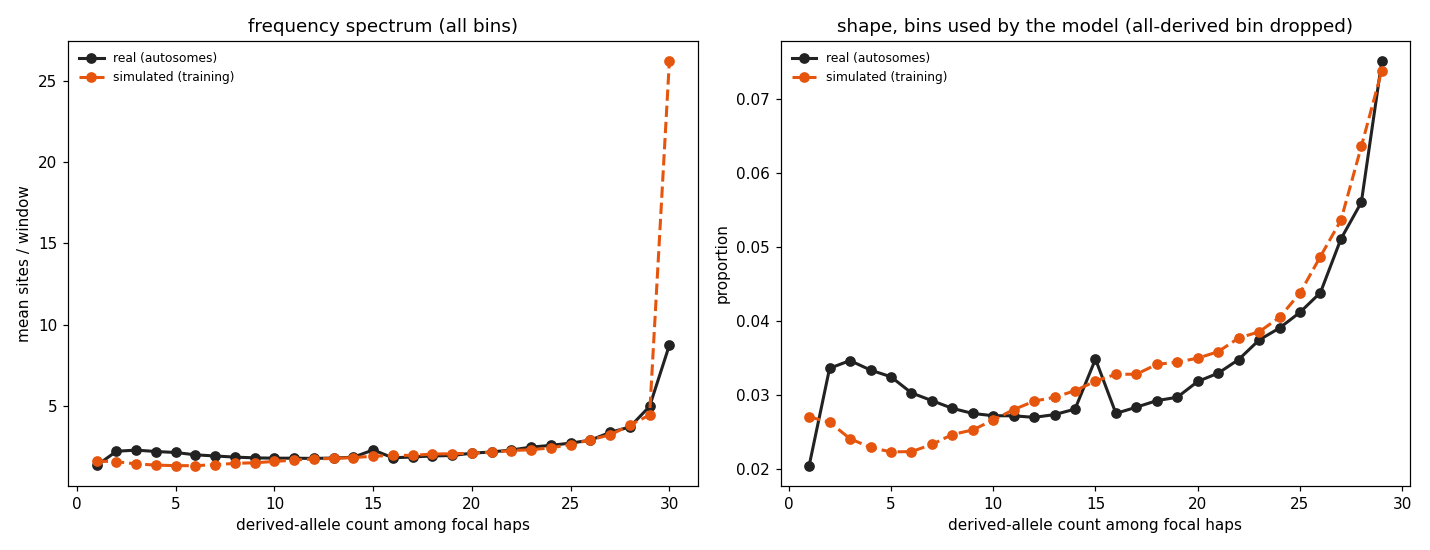

Data behind this chart, as committed beside it:
derived_count	sim_mean_sites	real_mean_sites	used_by_model
1	1.635	1.36	True
2	1.591	2.235	True
3	1.456	2.304	True
4	1.385	2.219	True
5	1.349	2.159	True
6	1.351	2.015	True
7	1.409	1.945	True
8	1.491	1.876	True
9	1.528	1.83	True
10	1.609	1.809	True
11	1.694	1.808	True
12	1.763	1.794	True
13	1.795	1.819	True
14	1.848	1.868	True
15	1.926	2.317	True
16	1.982	1.83	True
17	1.983	1.886	True
18	2.063	1.945	True
19	2.082	1.975	True
20	2.114	2.117	True
21	2.167	2.191	True
22	2.278	2.314	True
23	2.329	2.489	True
24	2.447	2.597	True
25	2.645	2.738	True
26	2.944	2.915	True
27	3.239	3.396	True
28	3.843	3.726	True
29	4.461	4.993	True
30	26.19	8.75	False
